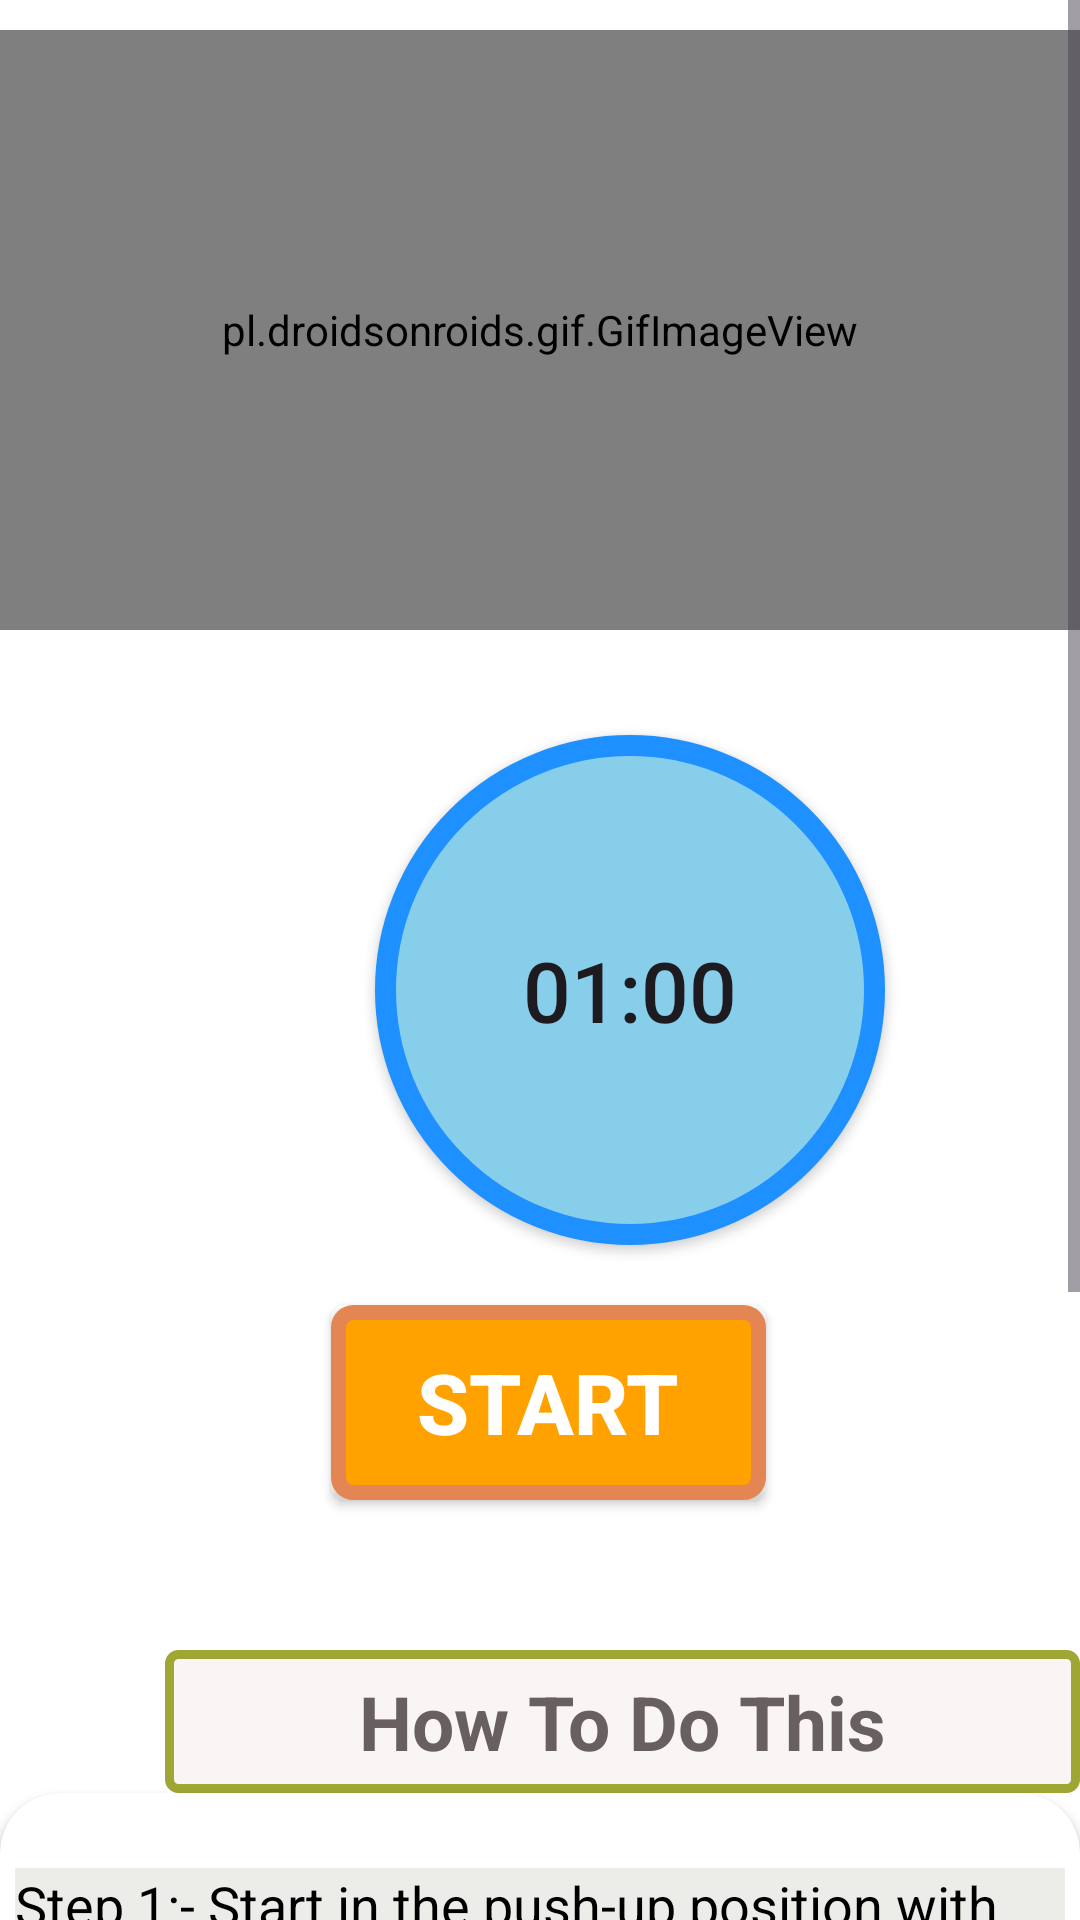

Write the Android layout XML for this screen, with the resource values it uses.
<!-- AndroidManifest.xml: application theme Theme.FitnessApp3 -->
<!-- res/layout/activity_bow.xml -->
<?xml version="1.0" encoding="utf-8"?>
<RelativeLayout xmlns:android="http://schemas.android.com/apk/res/android"
    android:layout_width="match_parent"
    xmlns:app="http://schemas.android.com/apk/res-auto"
    android:background="#FFF"
    android:layout_height="match_parent">


    <ScrollView
        android:layout_width="match_parent"
        android:layout_height="match_parent"

        >


        <LinearLayout
            android:layout_width="match_parent"
            android:layout_height="match_parent"
            android:orientation="vertical"
            >


            <pl.droidsonroids.gif.GifImageView
                android:layout_marginTop="10dp"
                android:layout_width="fill_parent"
                android:layout_height="200dp"
                android:src="@drawable/exersice_1"

                />

            <Button
                android:layout_marginTop="35dp"
                android:id="@+id/time"
                android:layout_width="170dp"
                android:layout_height="170dp"
                android:layout_marginLeft="125dp"
                android:text="01:00"
                android:textSize="28sp"
                android:padding="15dp"
                android:background="@drawable/button_bg_round"
                />



            <Button
                android:id="@+id/startbutton"
                android:layout_width="wrap_content"
                android:layout_height="wrap_content"
                android:layout_gravity="center"
                android:gravity="center"
                android:layout_marginTop="20dp"
                android:background="@drawable/button_bg"
                android:text="START"
                android:textColor="@android:color/white"
                android:textSize="28sp"
                android:layout_marginLeft="03dp"
                android:textStyle="bold"
                />


            <TextView
                android:layout_width="305dp"
                android:layout_height="wrap_content"
                android:layout_marginStart="55dp"
                android:textAlignment="center"
                android:layout_marginLeft="35dp"
                android:layout_marginTop="50dp"
                android:text="How To Do This"
                android:textColor="#686060"
                android:textSize="25sp"
                android:padding="7dp"
                android:textStyle="bold"
                android:background="@drawable/button_ji"
                />


            <androidx.cardview.widget.CardView
                android:layout_width="match_parent"
                android:layout_height="match_parent"
                app:cardCornerRadius="20dp"
                android:background="#ECEDE8"
                android:layout_marginBottom="10dp"
                >


                <LinearLayout
                    android:layout_width="wrap_content"
                    android:layout_height="wrap_content"
                    android:layout_marginStart="5dp"
                    android:layout_marginEnd="5dp"
                    android:layout_marginLeft="5dp"
                    android:background="#ECEDE8"
                    android:layout_marginTop="25dp"
                    android:orientation="horizontal"
                    >

                    <TextView
                        android:layout_width="match_parent"
                        android:layout_height="wrap_content"
                        android:background="#ECEDE8"
                        android:text="@string/pose1"
                        android:textColor="@android:color/black"
                        android:textSize="18sp"
                        />



                </LinearLayout>


            </androidx.cardview.widget.CardView>





        </LinearLayout>



    </ScrollView>


</RelativeLayout>
<!-- resources referenced by this layout -->
<resources>
  <!-- drawable button_bg (drawable) -->
  <?xml version="1.0" encoding="utf-8"?>
  <selector xmlns:android="http://schemas.android.com/apk/res/android">
  
      <item >
  
  
          <shape android:shape="rectangle" >
  
              <stroke android:color="#E48653" android:width="5dp"/>
              <solid android:color="#FFA200"/>
              <corners android:radius="5dp"/>
                  <size android:width="145dp" android:height="65dp"/>
  
  
  
  
  
  
          </shape>
  
  
  
  
  
  
  
  
  
  
  
  
      </item>
  
  </selector>
  <!-- drawable button_bg_round (drawable) -->
  <?xml version="1.0" encoding="utf-8"?>
  <selector xmlns:android="http://schemas.android.com/apk/res/android">
  
      <item  >
  
  
          <shape android:shape="oval">
  
  
              <stroke android:color="#1E90FF" android:width="7dp"/>
              <solid android:color="#87CEEB"/>
              <size android:width="150dp" android:height="150dp"/>
  
  
          </shape>
  
  
  
  
      </item>
  </selector>
  <!-- drawable button_ji (drawable) -->
  <?xml version="1.0" encoding="utf-8"?>
  <selector xmlns:android="http://schemas.android.com/apk/res/android">
  
      <item >
  
          <shape android:shape="rectangle">
  
              <stroke android:color="#9FA634" android:width="3dp"/>
                  <solid android:color="#FAF5F5"/>
              <corners android:radius="3dp"/>
                  <size android:width="85dp" android:height="35dp"/>
  
  
  
  
  
  
          </shape>
  
  
  
  
  
  
  
  
      </item>
  
  
  
  </selector>
  <string name="pose1">    Step 1:- Start in the push-up position with your arms completely straight and directly beneath your shoulders.\n\n
                               Step 2:- Your body should form a straight line from your shoulders to your ankles. \n\n
                               Step 3:- Squeeze your abs, lift one foot off the floor and bring your knee up towards your chest while keeping your body in as straight of a line as possible. \n\n
                               Step 4:- Return to the starting position and repeat the movement with your opposite leg.. </string>
  <style name="Theme.FitnessApp3" parent="Base.Theme.FitnessApp3" />
  <style name="Base.Theme.FitnessApp3" parent="Theme.Material3.DayNight.NoActionBar">
          
          
      </style>
</resources>
